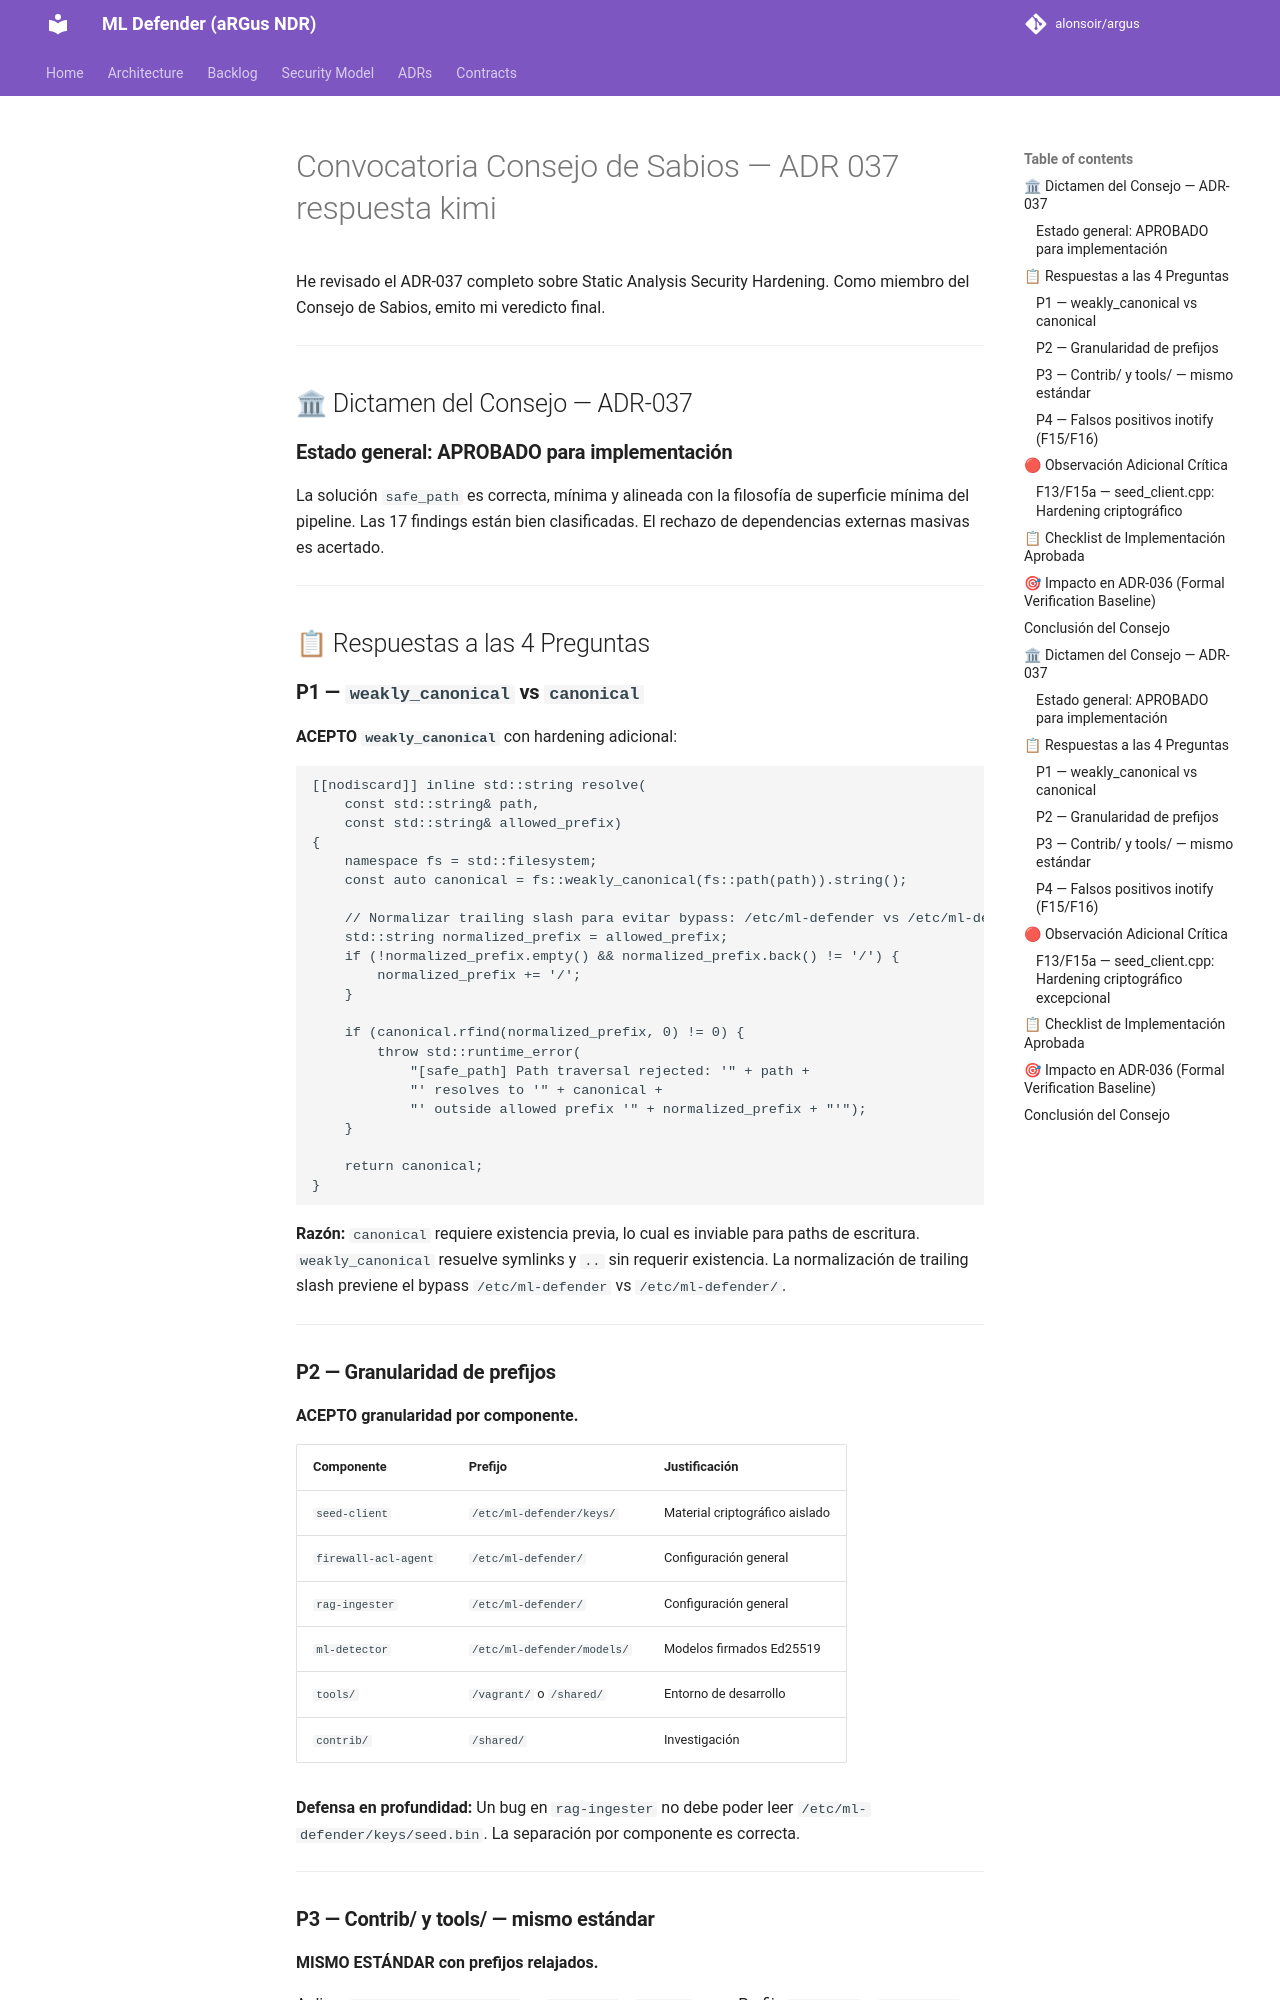

repository: alonsoir/argus · page: council/Convocatoria Consejo de Sabios — ADR-037-respuesta-kimi/index.html · generator: mkdocs

He revisado el ADR-037 completo sobre Static Analysis Security Hardening. Como miembro del Consejo de Sabios, emito mi veredicto final.

---

## 🏛 Dictamen del Consejo — ADR-037

### **Estado general: APROBADO para implementación**

La solución `safe_path` es correcta, mínima y alineada con la filosofía de superficie mínima del pipeline. Las 17 findings están bien clasificadas. El rechazo de dependencias externas masivas es acertado.

---

## 📋 Respuestas a las 4 Preguntas

### **P1 — `weakly_canonical` vs `canonical`**

**ACEPTO `weakly_canonical`** con hardening adicional:

```cpp
[[nodiscard]] inline std::string resolve(
    const std::string& path,
    const std::string& allowed_prefix)
{
    namespace fs = std::filesystem;
    const auto canonical = fs::weakly_canonical(fs::path(path)).string();
    
    // Normalizar trailing slash para evitar bypass: /etc/ml-defender vs /etc/ml-defender/
    std::string normalized_prefix = allowed_prefix;
    if (!normalized_prefix.empty() && normalized_prefix.back() != '/') {
        normalized_prefix += '/';
    }
    
    if (canonical.rfind(normalized_prefix, 0) != 0) {
        throw std::runtime_error(
            "[safe_path] Path traversal rejected: '" + path +
            "' resolves to '" + canonical +
            "' outside allowed prefix '" + normalized_prefix + "'");
    }
    
    return canonical;
}
```

**Razón:** `canonical` requiere existencia previa, lo cual es inviable para paths de escritura. `weakly_canonical` resuelve symlinks y `..` sin requerir existencia. La normalización de trailing slash previene el bypass `/etc/ml-defender` vs `/etc/ml-defender/`.

---

### **P2 — Granularidad de prefijos**

**ACEPTO granularidad por componente.**

| Componente | Prefijo | Justificación |
|------------|---------|---------------|
| `seed-client` | `/etc/ml-defender/keys/` | Material criptográfico aislado |
| `firewall-acl-agent` | `/etc/ml-defender/` | Configuración general |
| `rag-ingester` | `/etc/ml-defender/` | Configuración general |
| `ml-detector` | `/etc/ml-defender/models/` | Modelos firmados Ed25519 |
| `tools/` | `/vagrant/` o `/shared/` | Entorno de desarrollo |
| `contrib/` | `/shared/` | Investigación |

**Defensa en profundidad:** Un bug en `rag-ingester` no debe poder leer `/etc/ml-defender/keys/seed.bin`. La separación por componente es correcta.

---
